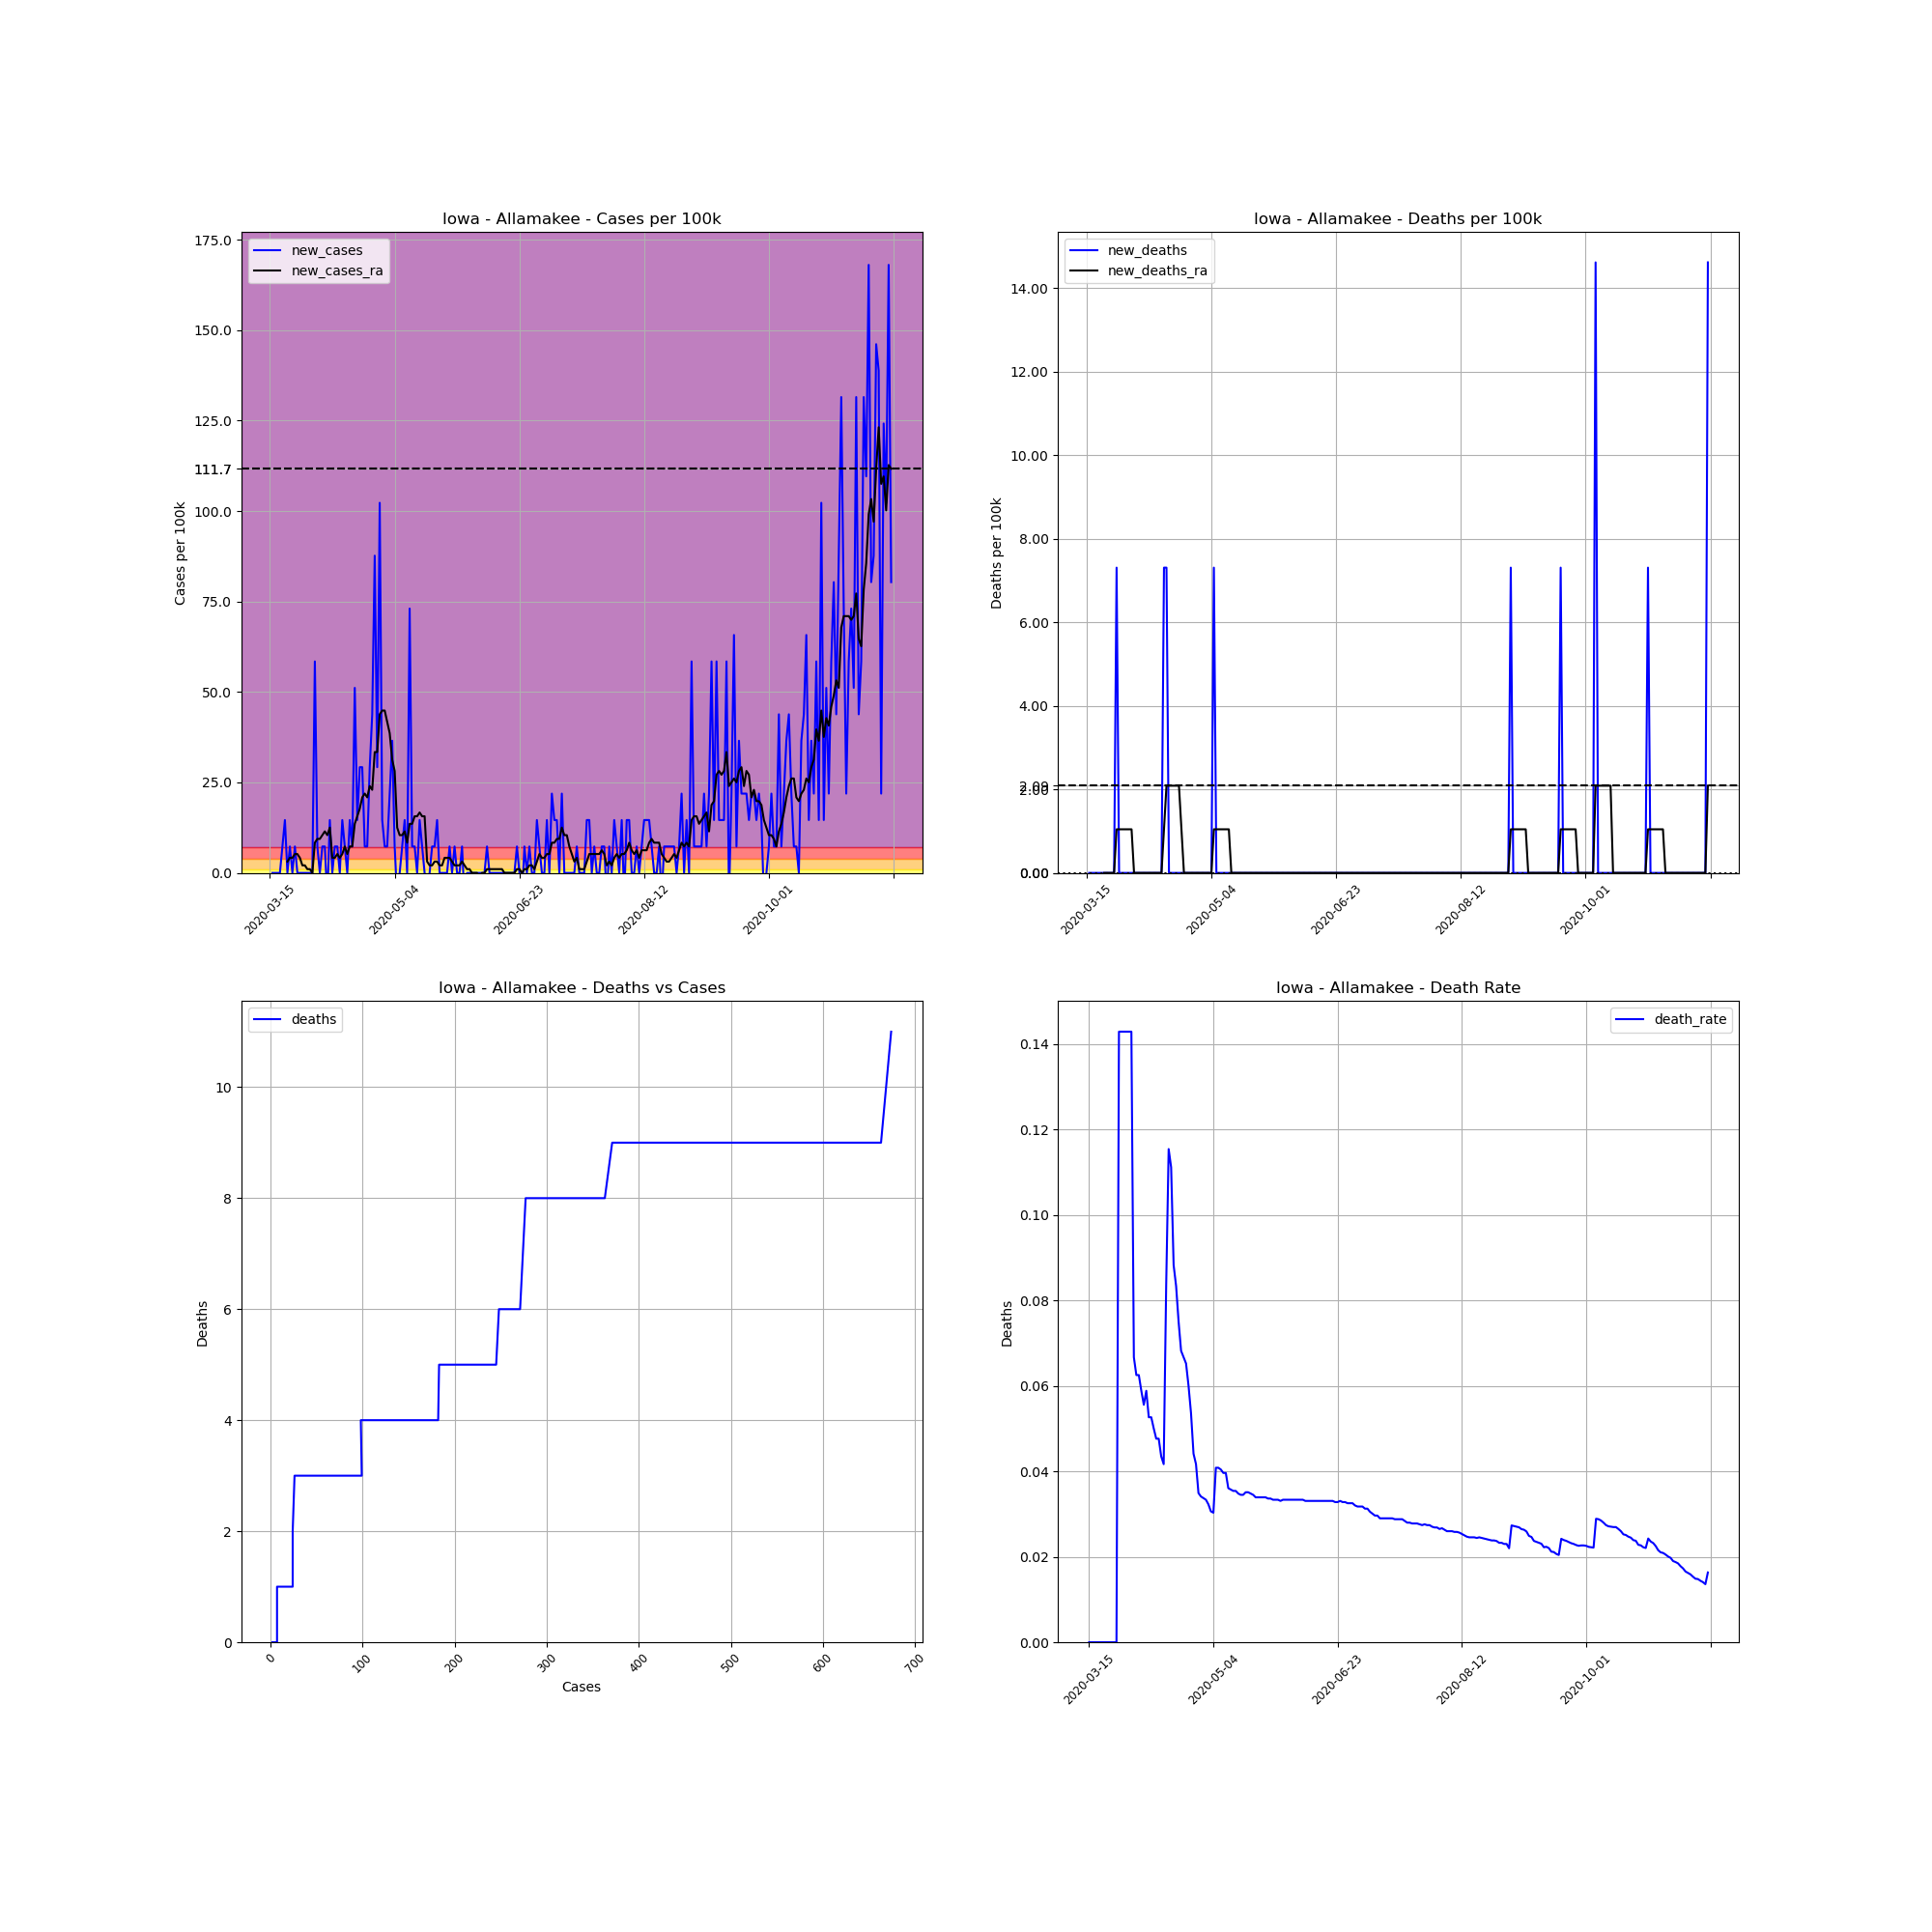

Data behind this chart, as committed beside it:
, date, county, state, fips, cases, deaths, COUNTY, STNAME, CTYNAME, POPESTIMATE2019, cases_per_100k, deaths_per_100k, death_rate, new_cases, new_deaths, new_cases_ra, new_deaths_ra
99022, 2020-03-15, Allamakee, Iowa, 19005, 2, 0, 5, Iowa, Allamakee, 13687, 14.61, 0.0, 0.0, , , , 
99023, 2020-03-16, Allamakee, Iowa, 19005, 2, 0, 5, Iowa, Allamakee, 13687, 14.61, 0.0, 0.0, 0.0, 0.0, , 
99024, 2020-03-17, Allamakee, Iowa, 19005, 2, 0, 5, Iowa, Allamakee, 13687, 14.61, 0.0, 0.0, 0.0, 0.0, , 
99025, 2020-03-18, Allamakee, Iowa, 19005, 2, 0, 5, Iowa, Allamakee, 13687, 14.61, 0.0, 0.0, 0.0, 0.0, , 
99026, 2020-03-19, Allamakee, Iowa, 19005, 2, 0, 5, Iowa, Allamakee, 13687, 14.61, 0.0, 0.0, 0.0, 0.0, , 
99027, 2020-03-20, Allamakee, Iowa, 19005, 3, 0, 5, Iowa, Allamakee, 13687, 21.92, 0.0, 0.0, 7.306, 0.0, , 
99028, 2020-03-21, Allamakee, Iowa, 19005, 5, 0, 5, Iowa, Allamakee, 13687, 36.53, 0.0, 0.0, 14.61, 0.0, , 
99029, 2020-03-22, Allamakee, Iowa, 19005, 5, 0, 5, Iowa, Allamakee, 13687, 36.53, 0.0, 0.0, 0.0, 0.0, 3.131, 0.0
99030, 2020-03-23, Allamakee, Iowa, 19005, 6, 0, 5, Iowa, Allamakee, 13687, 43.84, 0.0, 0.0, 7.306, 0.0, 4.175, 0.0
99031, 2020-03-24, Allamakee, Iowa, 19005, 6, 0, 5, Iowa, Allamakee, 13687, 43.84, 0.0, 0.0, 0.0, 0.0, 4.175, 0.0
99032, 2020-03-25, Allamakee, Iowa, 19005, 7, 0, 5, Iowa, Allamakee, 13687, 51.14, 0.0, 0.0, 7.306, 0.0, 5.219, 0.0
99033, 2020-03-26, Allamakee, Iowa, 19005, 7, 0, 5, Iowa, Allamakee, 13687, 51.14, 0.0, 0.0, 0.0, 0.0, 5.219, 0.0
99034, 2020-03-27, Allamakee, Iowa, 19005, 7, 1, 5, Iowa, Allamakee, 13687, 51.14, 7.306, 0.1429, 0.0, 7.306, 4.175, 1.044
99035, 2020-03-28, Allamakee, Iowa, 19005, 7, 1, 5, Iowa, Allamakee, 13687, 51.14, 7.306, 0.1429, 0.0, 0.0, 2.087, 1.044
99036, 2020-03-29, Allamakee, Iowa, 19005, 7, 1, 5, Iowa, Allamakee, 13687, 51.14, 7.306, 0.1429, 0.0, 0.0, 2.087, 1.044
99037, 2020-03-30, Allamakee, Iowa, 19005, 7, 1, 5, Iowa, Allamakee, 13687, 51.14, 7.306, 0.1429, 0.0, 0.0, 1.044, 1.044
99038, 2020-03-31, Allamakee, Iowa, 19005, 7, 1, 5, Iowa, Allamakee, 13687, 51.14, 7.306, 0.1429, 0.0, 0.0, 1.044, 1.044
99039, 2020-04-01, Allamakee, Iowa, 19005, 7, 1, 5, Iowa, Allamakee, 13687, 51.14, 7.306, 0.1429, 0.0, 0.0, 0.0, 1.044
99040, 2020-04-02, Allamakee, Iowa, 19005, 15, 1, 5, Iowa, Allamakee, 13687, 109.6, 7.306, 0.06667, 58.45, 0.0, 8.35, 1.044
99041, 2020-04-03, Allamakee, Iowa, 19005, 16, 1, 5, Iowa, Allamakee, 13687, 116.9, 7.306, 0.0625, 7.306, 0.0, 9.394, 0.0
99042, 2020-04-04, Allamakee, Iowa, 19005, 16, 1, 5, Iowa, Allamakee, 13687, 116.9, 7.306, 0.0625, 0.0, 0.0, 9.394, 0.0
99043, 2020-04-05, Allamakee, Iowa, 19005, 17, 1, 5, Iowa, Allamakee, 13687, 124.2, 7.306, 0.05882, 7.306, 0.0, 10.44, 0.0
99044, 2020-04-06, Allamakee, Iowa, 19005, 18, 1, 5, Iowa, Allamakee, 13687, 131.5, 7.306, 0.05556, 7.306, 0.0, 11.48, 0.0
99045, 2020-04-07, Allamakee, Iowa, 19005, 17, 1, 5, Iowa, Allamakee, 13687, 124.2, 7.306, 0.05882, -7.306, 0.0, 10.44, 0.0
99046, 2020-04-08, Allamakee, Iowa, 19005, 19, 1, 5, Iowa, Allamakee, 13687, 138.8, 7.306, 0.05263, 14.61, 0.0, 12.52, 0.0
99047, 2020-04-09, Allamakee, Iowa, 19005, 19, 1, 5, Iowa, Allamakee, 13687, 138.8, 7.306, 0.05263, 0.0, 0.0, 4.175, 0.0
99048, 2020-04-10, Allamakee, Iowa, 19005, 20, 1, 5, Iowa, Allamakee, 13687, 146.1, 7.306, 0.05, 7.306, 0.0, 4.175, 0.0
99049, 2020-04-11, Allamakee, Iowa, 19005, 21, 1, 5, Iowa, Allamakee, 13687, 153.4, 7.306, 0.04762, 7.306, 0.0, 5.219, 0.0
99050, 2020-04-12, Allamakee, Iowa, 19005, 21, 1, 5, Iowa, Allamakee, 13687, 153.4, 7.306, 0.04762, 0.0, 0.0, 4.175, 0.0
99051, 2020-04-13, Allamakee, Iowa, 19005, 23, 1, 5, Iowa, Allamakee, 13687, 168, 7.306, 0.04348, 14.61, 0.0, 5.219, 0.0
99052, 2020-04-14, Allamakee, Iowa, 19005, 24, 1, 5, Iowa, Allamakee, 13687, 175.3, 7.306, 0.04167, 7.306, 0.0, 7.306, 0.0
99053, 2020-04-15, Allamakee, Iowa, 19005, 24, 2, 5, Iowa, Allamakee, 13687, 175.3, 14.61, 0.08333, 0.0, 7.306, 5.219, 1.044
99054, 2020-04-16, Allamakee, Iowa, 19005, 26, 3, 5, Iowa, Allamakee, 13687, 190, 21.92, 0.1154, 14.61, 7.306, 7.306, 2.087
99055, 2020-04-17, Allamakee, Iowa, 19005, 27, 3, 5, Iowa, Allamakee, 13687, 197.3, 21.92, 0.1111, 7.306, 0.0, 7.306, 2.087
99056, 2020-04-18, Allamakee, Iowa, 19005, 34, 3, 5, Iowa, Allamakee, 13687, 248.4, 21.92, 0.08824, 51.14, 0.0, 13.57, 2.087
99057, 2020-04-19, Allamakee, Iowa, 19005, 36, 3, 5, Iowa, Allamakee, 13687, 263, 21.92, 0.08333, 14.61, 0.0, 15.66, 2.087
99058, 2020-04-20, Allamakee, Iowa, 19005, 40, 3, 5, Iowa, Allamakee, 13687, 292.2, 21.92, 0.075, 29.22, 0.0, 17.74, 2.087
99059, 2020-04-21, Allamakee, Iowa, 19005, 44, 3, 5, Iowa, Allamakee, 13687, 321.5, 21.92, 0.06818, 29.22, 0.0, 20.87, 2.087
99060, 2020-04-22, Allamakee, Iowa, 19005, 45, 3, 5, Iowa, Allamakee, 13687, 328.8, 21.92, 0.06667, 7.306, 0.0, 21.92, 1.044
99061, 2020-04-23, Allamakee, Iowa, 19005, 46, 3, 5, Iowa, Allamakee, 13687, 336.1, 21.92, 0.06522, 7.306, 0.0, 20.87, 0.0
99062, 2020-04-24, Allamakee, Iowa, 19005, 50, 3, 5, Iowa, Allamakee, 13687, 365.3, 21.92, 0.06, 29.22, 0.0, 24.01, 0.0
99063, 2020-04-25, Allamakee, Iowa, 19005, 56, 3, 5, Iowa, Allamakee, 13687, 409.1, 21.92, 0.05357, 43.84, 0.0, 22.96, 0.0
99064, 2020-04-26, Allamakee, Iowa, 19005, 68, 3, 5, Iowa, Allamakee, 13687, 496.8, 21.92, 0.04412, 87.67, 0.0, 33.4, 0.0
99065, 2020-04-27, Allamakee, Iowa, 19005, 72, 3, 5, Iowa, Allamakee, 13687, 526, 21.92, 0.04167, 29.22, 0.0, 33.4, 0.0
99066, 2020-04-28, Allamakee, Iowa, 19005, 86, 3, 5, Iowa, Allamakee, 13687, 628.3, 21.92, 0.03488, 102.3, 0.0, 43.84, 0.0
99067, 2020-04-29, Allamakee, Iowa, 19005, 88, 3, 5, Iowa, Allamakee, 13687, 642.9, 21.92, 0.03409, 14.61, 0.0, 44.88, 0.0
99068, 2020-04-30, Allamakee, Iowa, 19005, 89, 3, 5, Iowa, Allamakee, 13687, 650.3, 21.92, 0.03371, 7.306, 0.0, 44.88, 0.0
99069, 2020-05-01, Allamakee, Iowa, 19005, 90, 3, 5, Iowa, Allamakee, 13687, 657.6, 21.92, 0.03333, 7.306, 0.0, 41.75, 0.0
99070, 2020-05-02, Allamakee, Iowa, 19005, 93, 3, 5, Iowa, Allamakee, 13687, 679.5, 21.92, 0.03226, 21.92, 0.0, 38.62, 0.0
99071, 2020-05-03, Allamakee, Iowa, 19005, 98, 3, 5, Iowa, Allamakee, 13687, 716, 21.92, 0.03061, 36.53, 0.0, 31.31, 0.0
99072, 2020-05-04, Allamakee, Iowa, 19005, 99, 3, 5, Iowa, Allamakee, 13687, 723.3, 21.92, 0.0303, 7.306, 0.0, 28.18, 0.0
99073, 2020-05-05, Allamakee, Iowa, 19005, 98, 4, 5, Iowa, Allamakee, 13687, 716, 29.22, 0.04082, -7.306, 7.306, 12.52, 1.044
99074, 2020-05-06, Allamakee, Iowa, 19005, 98, 4, 5, Iowa, Allamakee, 13687, 716, 29.22, 0.04082, 0.0, 0.0, 10.44, 1.044
99075, 2020-05-07, Allamakee, Iowa, 19005, 99, 4, 5, Iowa, Allamakee, 13687, 723.3, 29.22, 0.0404, 7.306, 0.0, 10.44, 1.044
99076, 2020-05-08, Allamakee, Iowa, 19005, 101, 4, 5, Iowa, Allamakee, 13687, 737.9, 29.22, 0.0396, 14.61, 0.0, 11.48, 1.044
99077, 2020-05-09, Allamakee, Iowa, 19005, 101, 4, 5, Iowa, Allamakee, 13687, 737.9, 29.22, 0.0396, 0.0, 0.0, 8.35, 1.044
99078, 2020-05-10, Allamakee, Iowa, 19005, 111, 4, 5, Iowa, Allamakee, 13687, 811, 29.22, 0.03604, 73.06, 0.0, 13.57, 1.044
99079, 2020-05-11, Allamakee, Iowa, 19005, 112, 4, 5, Iowa, Allamakee, 13687, 818.3, 29.22, 0.03571, 7.306, 0.0, 13.57, 1.044
99080, 2020-05-12, Allamakee, Iowa, 19005, 113, 4, 5, Iowa, Allamakee, 13687, 825.6, 29.22, 0.0354, 7.306, 0.0, 15.66, 0.0
99081, 2020-05-13, Allamakee, Iowa, 19005, 113, 4, 5, Iowa, Allamakee, 13687, 825.6, 29.22, 0.0354, 0.0, 0.0, 15.66, 0.0
... 190 more rows
